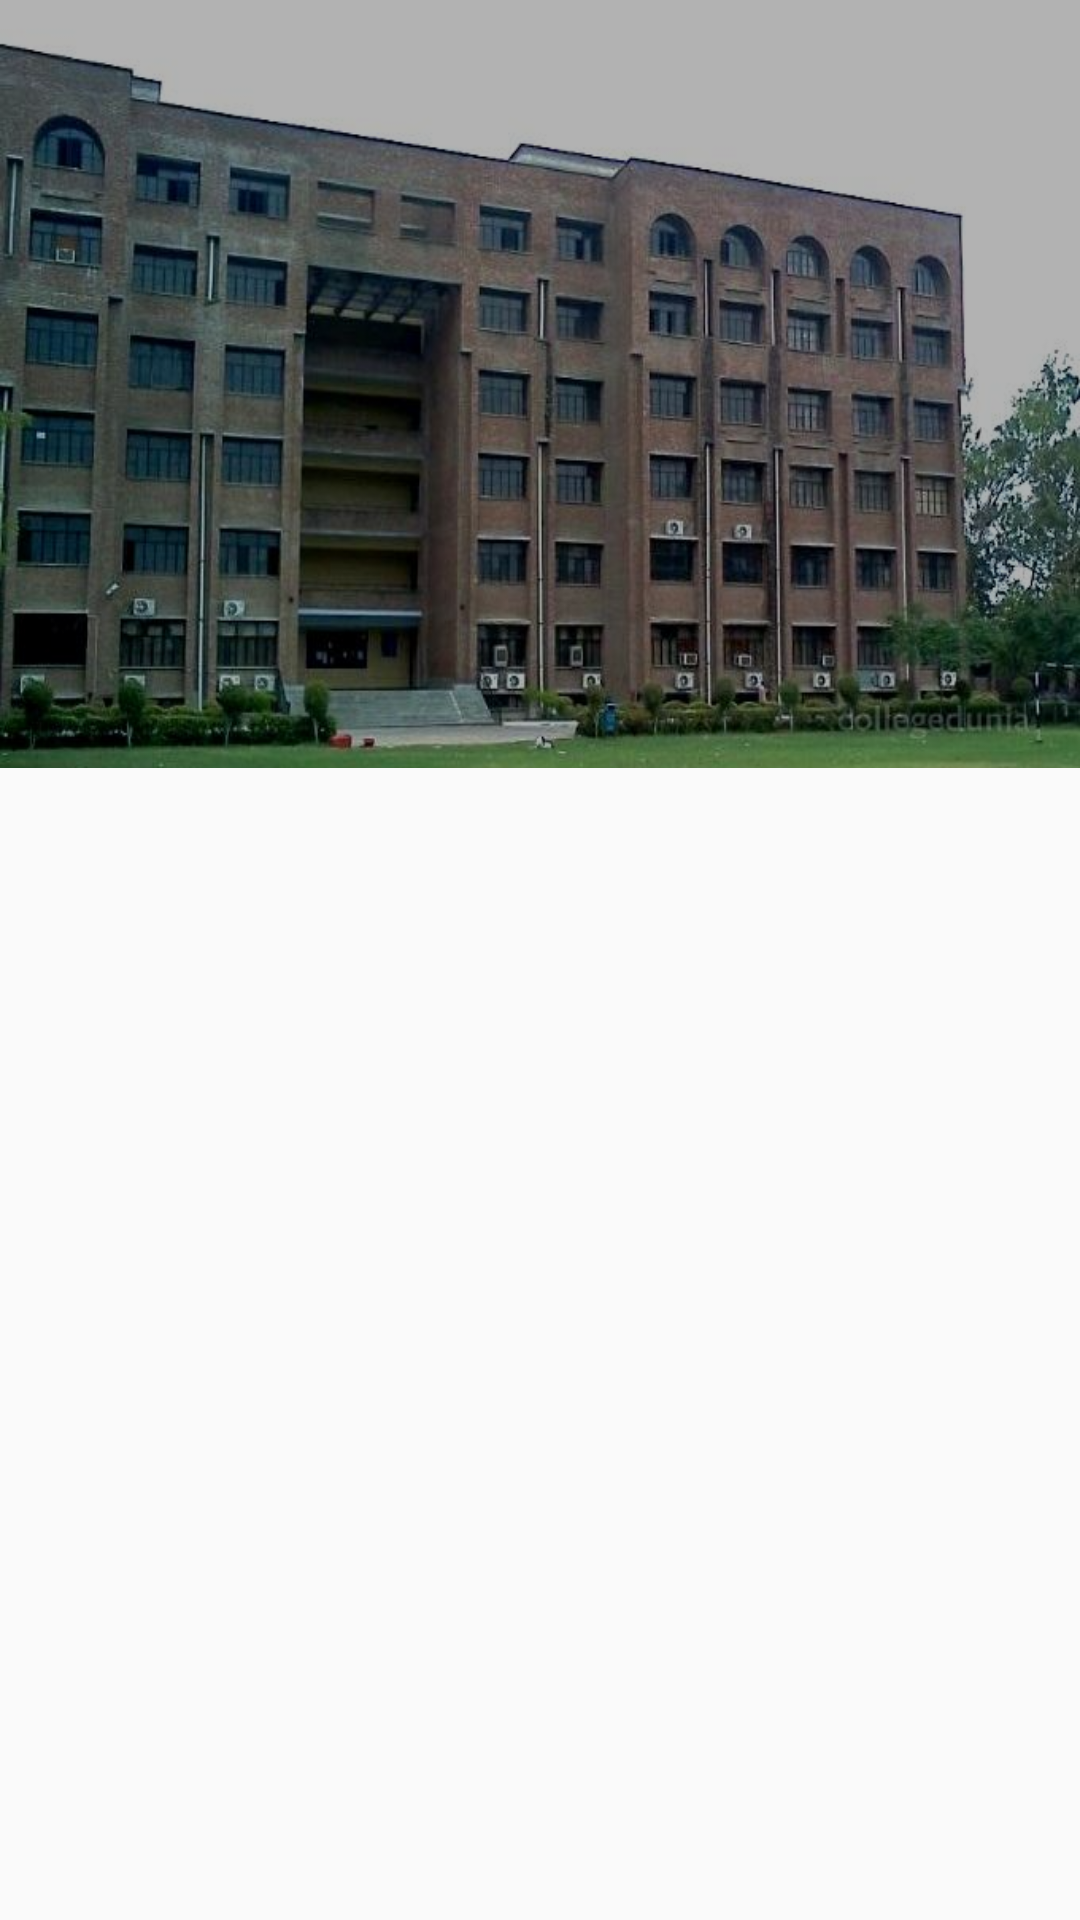

The Android layout XML behind this screen, and the referenced resources:
<!-- AndroidManifest.xml: application theme AppTheme -->
<!-- res/layout/activity_view_pager.xml -->
<?xml version="1.0" encoding="utf-8"?>
<android.support.design.widget.CoordinatorLayout xmlns:android="http://schemas.android.com/apk/res/android"
    xmlns:app="http://schemas.android.com/apk/res-auto"
    xmlns:tools="http://schemas.android.com/tools"
    android:layout_width="match_parent"
    android:layout_height="match_parent"
    android:fitsSystemWindows="true"
    tools:context=".viewPager">

    <android.support.design.widget.AppBarLayout
        android:id="@+id/appBar"
        android:layout_width="match_parent"
        android:layout_height="wrap_content"
        android:background="?android:attr/colorPrimary"
        android:fitsSystemWindows="true"
        android:theme="@style/ThemeOverlay.AppCompat.Dark.ActionBar">

        <android.support.design.widget.CollapsingToolbarLayout
            android:id="@+id/collapsing_toolbar"
            android:layout_width="match_parent"
            android:layout_height="256dp"
            android:fitsSystemWindows="true"
            app:contentScrim="?android:attr/colorPrimary"
            app:layout_scrollFlags="scroll|exitUntilCollapsed|snap"
            app:titleEnabled="false">

            <ImageView
                android:id="@+id/background"
                android:layout_width="match_parent"
                android:layout_height="match_parent"
                android:background="@drawable/msit"
                android:fitsSystemWindows="true"
                android:scaleType="centerCrop"
                app:layout_collapseMode="parallax"
                app:layout_collapseParallaxMultiplier="0.75" />

            <View
                android:layout_width="match_parent"
                android:layout_height="match_parent"
                android:alpha="0.3"
                android:background="@android:color/black"
                android:fitsSystemWindows="true" />

            <android.support.v7.widget.Toolbar
                android:id="@+id/toolbar"
                android:layout_width="match_parent"
                android:layout_height="?android:attr/actionBarSize"
                android:layout_gravity="top"
                android:layout_marginBottom="48dp"
                app:layout_collapseMode="pin"
                app:popupTheme="@style/ThemeOverlay.AppCompat.Light" />

            <android.support.design.widget.TabLayout
                android:id="@+id/tabs"
                android:layout_width="match_parent"
                android:layout_height="wrap_content"
                android:layout_gravity="bottom"
                app:tabIndicatorColor="@android:color/white"
                app:tabSelectedTextColor="@android:color/white" />

        </android.support.design.widget.CollapsingToolbarLayout>

    </android.support.design.widget.AppBarLayout>

    <android.support.v4.widget.NestedScrollView
        android:layout_width="match_parent"
        android:layout_height="match_parent"
        android:fillViewport="true"
        app:layout_behavior="@string/appbar_scrolling_view_behavior">

        <android.support.v4.view.ViewPager
            android:id="@+id/viewpager"
            android:layout_width="match_parent"
            android:layout_height="200dp" />

    </android.support.v4.widget.NestedScrollView>

</android.support.design.widget.CoordinatorLayout>
<!-- resources referenced by this layout -->
<resources>
  <!-- drawable msit: jpg bitmap (drawable, 55359 bytes) -->
  <style name="AppTheme" parent="Theme.AppCompat.Light.DarkActionBar">
          
          <item name="colorPrimary">#4cb5ab</item>
          <item name="colorPrimaryDark">#00857c</item>
          <item name="colorAccent">#4cb5ab</item>
          <item name="windowActionBar">false</item>
          <item name="android:textColorSecondary">@color/white</item>
          <item name="windowNoTitle">true</item>
          <item name="actionMenuTextColor">@color/white</item>
          <item name="android:actionMenuTextColor">@color/white</item>
      </style>
  <color name="white">#ffffff</color>
</resources>
